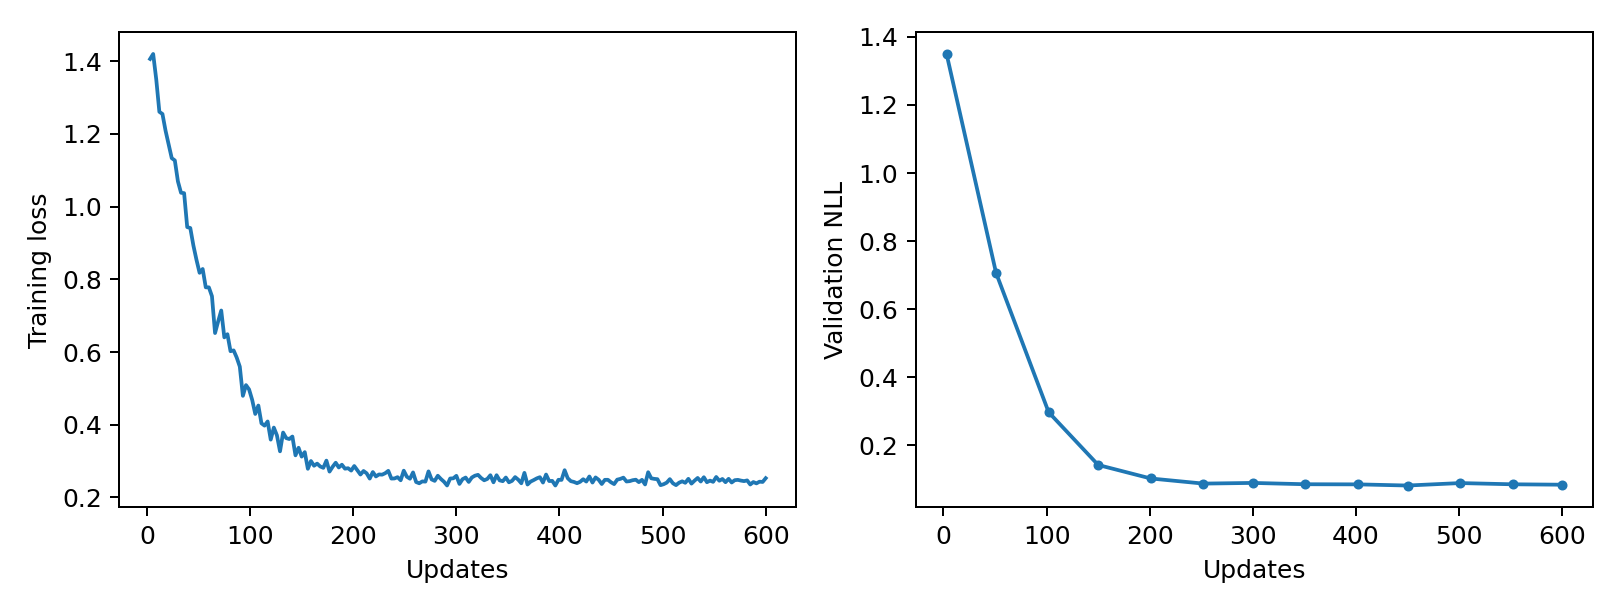

Values plotted in this chart, from the file beside it:
epoch, updates, train_loss, validation_nll, train_seconds, peak_gpu_mib
1, 3, 1.406, 1.35, 0.2335, 1196
2, 6, 1.42, , 0.232, 1196
3, 9, 1.35, , 0.2315, 1196
4, 12, 1.261, , 0.2339, 1196
5, 15, 1.255, , 0.2326, 1196
6, 18, 1.209, , 0.2315, 1196
7, 21, 1.171, , 0.2368, 1196
8, 24, 1.134, , 0.2372, 1196
9, 27, 1.127, , 0.2353, 1196
10, 30, 1.07, , 0.2347, 1196
11, 33, 1.038, , 0.2341, 1196
12, 36, 1.037, , 0.2319, 1196
13, 39, 0.9438, , 0.2307, 1196
14, 42, 0.9413, , 0.2301, 1196
15, 45, 0.8931, , 0.2314, 1196
16, 48, 0.8536, , 0.2327, 1196
17, 51, 0.8181, 0.7063, 0.2326, 1196
18, 54, 0.8285, , 0.2321, 1196
19, 57, 0.778, , 0.232, 1196
20, 60, 0.7781, , 0.2311, 1196
21, 63, 0.7537, , 0.2304, 1196
22, 66, 0.6522, , 0.2328, 1196
23, 69, 0.6842, , 0.2353, 1196
24, 72, 0.7144, , 0.2369, 1196
25, 75, 0.6405, , 0.2373, 1196
26, 78, 0.6491, , 0.2347, 1196
27, 81, 0.6024, , 0.2352, 1196
28, 84, 0.6046, , 0.2321, 1196
29, 87, 0.5849, , 0.2329, 1196
30, 90, 0.56, , 0.2316, 1196
31, 93, 0.4795, , 0.2311, 1196
32, 96, 0.5091, , 0.2304, 1196
33, 99, 0.4972, , 0.2327, 1196
34, 102, 0.4686, 0.2969, 0.2317, 1196
35, 105, 0.4297, , 0.2314, 1196
36, 108, 0.4529, , 0.2318, 1196
37, 111, 0.404, , 0.2332, 1196
38, 114, 0.3976, , 0.231, 1196
39, 117, 0.409, , 0.2315, 1196
40, 120, 0.3591, , 0.2384, 1196
41, 123, 0.3922, , 0.2381, 1196
42, 126, 0.3709, , 0.237, 1196
43, 129, 0.3269, , 0.2364, 1196
44, 132, 0.3786, , 0.2328, 1196
45, 135, 0.3633, , 0.2318, 1196
46, 138, 0.3607, , 0.2313, 1196
47, 141, 0.3676, , 0.232, 1196
48, 144, 0.3159, , 0.2308, 1196
49, 147, 0.3367, , 0.2329, 1196
50, 150, 0.3124, 0.142, 0.2314, 1196
51, 153, 0.3247, , 0.2321, 1196
52, 156, 0.2788, , 0.2316, 1196
53, 159, 0.3002, , 0.2321, 1196
54, 162, 0.2873, , 0.2307, 1196
55, 165, 0.2931, , 0.2319, 1196
56, 168, 0.2852, , 0.236, 1196
57, 171, 0.2815, , 0.236, 1196
58, 174, 0.3013, , 0.2373, 1196
59, 177, 0.2712, , 0.2373, 1196
60, 180, 0.2844, , 0.2341, 1196
... 140 more rows
